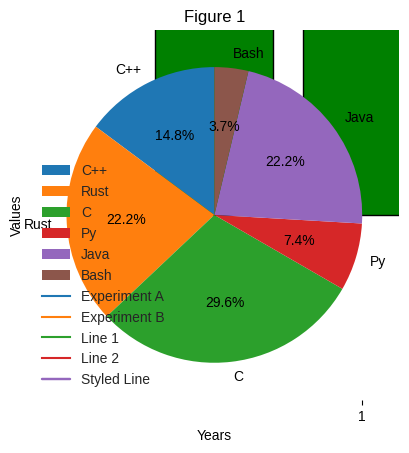
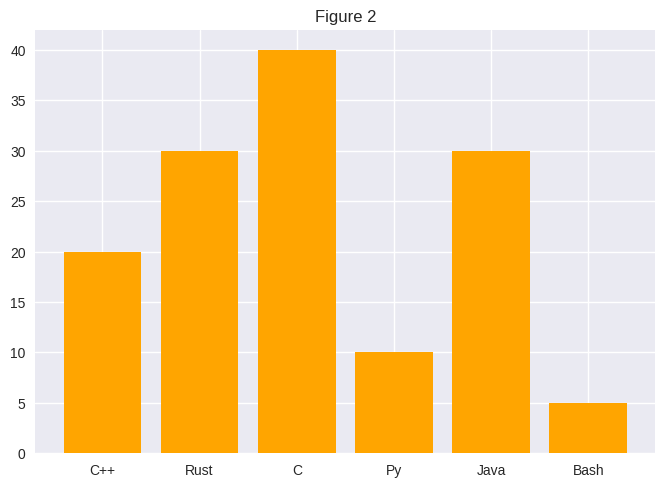
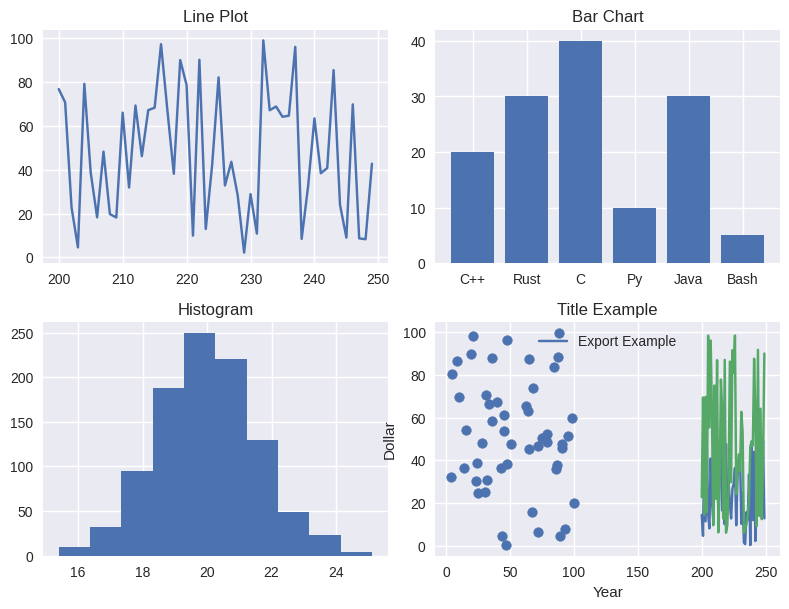
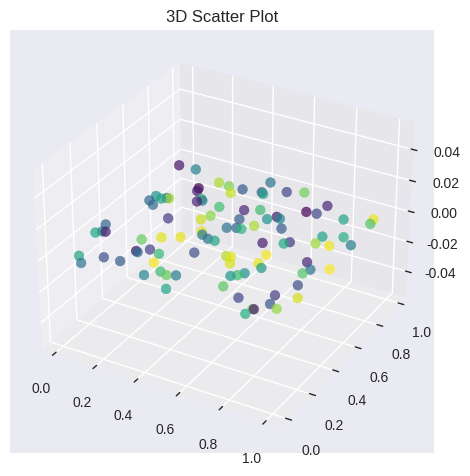
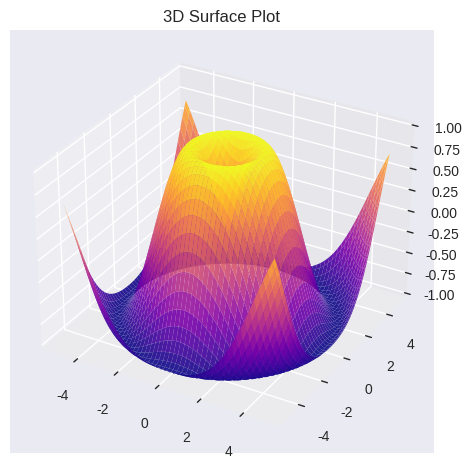
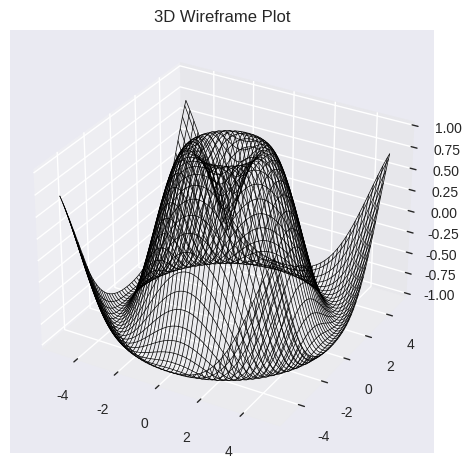
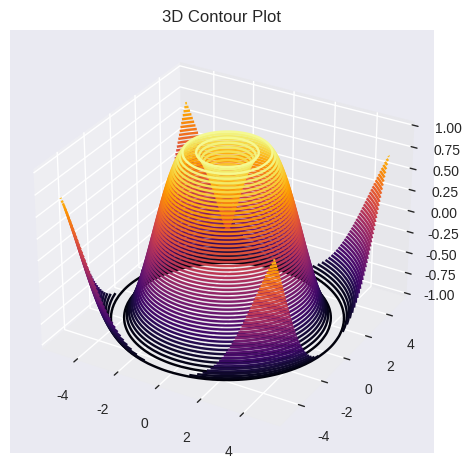
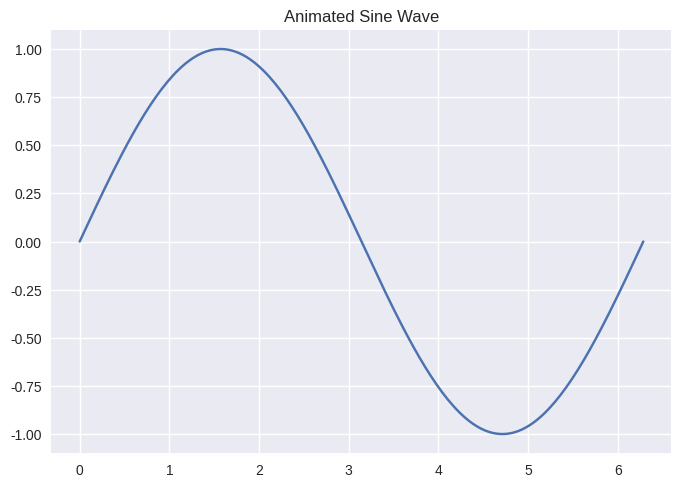
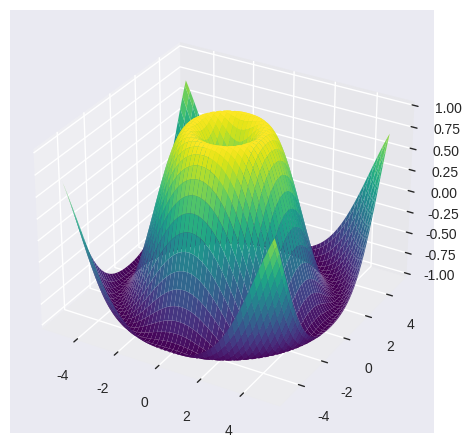

The script that saved these images, in order:
import numpy as np
import matplotlib.pyplot as plt
from mpl_toolkits.mplot3d import Axes3D
from matplotlib import animation

# --------------------------------------------------
# Random Data Setup
# --------------------------------------------------
X_data = np.random.random(50) * 100
Y_data = np.random.random(50) * 100

# --------------------------------------------------
# Scatter Plot
# Customization options: color, marker, size (s), alpha (transparency), cmap (color map)
# --------------------------------------------------
plt.scatter(X_data, Y_data, color='blue', marker='o', s=50, alpha=0.7)
plt.title("Scatter Plot Example")
plt.xlabel("X Axis")
plt.ylabel("Y Axis")
plt.show()

# --------------------------------------------------
# Line Plot
# Customization options: linestyle ('-', '--', ':'), color, linewidth, marker
# --------------------------------------------------
years = [200 + i for i in range(50)]
weights = np.random.random(50) * 50

plt.plot(years, weights, color='red', linestyle='--', linewidth=2, marker='o')
plt.title("Line Plot Example")
plt.xlabel("Years")
plt.ylabel("Weights")
plt.show()

# --------------------------------------------------
# Bar Plot
# Customization options: color, width, edgecolor, orientation (barh for horizontal)
# --------------------------------------------------
x = ['C++', 'Rust', 'C', 'Py', 'Java', 'Bash']
y = [20, 30, 40, 10, 30, 5]

plt.bar(x, y, color='green', edgecolor='black')
plt.title("Bar Chart Example")
plt.show()

# --------------------------------------------------
# Histogram
# Customization options: bins, color, cumulative, density, alpha
# --------------------------------------------------
ages = np.random.normal(20, 1.5, 1000)  # mean, standard deviation, samples

plt.hist(ages, bins=20, color='purple', alpha=0.7)
plt.title("Histogram Example")
plt.xlabel("Age")
plt.ylabel("Frequency")
plt.show()

# --------------------------------------------------
# Pie Chart
# Customization options: labels, autopct (percentages), colors, explode
# --------------------------------------------------
plt.pie(y, labels=x, autopct='%1.1f%%', startangle=90)
plt.title("Pie Chart Example")
plt.show()

# --------------------------------------------------
# Boxplot
# Customization options: notch, vert (vertical/horizontal), patch_artist (colors)
# --------------------------------------------------
plt.boxplot(ages, notch=True, patch_artist=True)
plt.title("Boxplot Example")
plt.show()

# --------------------------------------------------
# Legend
# Customization options: location (loc), fontsize, title, shadow, frameon
# --------------------------------------------------
plt.plot(years, np.random.random(50)*100, label="Experiment A")
plt.plot(years, np.random.random(50)*100, label="Experiment B")
plt.title("Legend Example")
plt.xlabel("Years")
plt.ylabel("Values")
plt.legend(loc="upper right", fontsize=10, title="Experiments", shadow=True)
plt.show()

# --------------------------------------------------
# Multiple Plots with Labels
# --------------------------------------------------
plt.plot(years, np.random.random(50)*100, label="Line 1")
plt.plot(years, np.random.random(50)*50, label="Line 2")
plt.title("Multiple Line Example")
plt.xlabel("Years")
plt.ylabel("Values")
plt.legend()
plt.show()

# --------------------------------------------------
# Plot Styling
# Customization options: plt.style.use("style_name")
# Common styles: 'seaborn', 'ggplot', 'fivethirtyeight', 'classic'
# --------------------------------------------------
plt.style.use("seaborn-v0_8")
plt.plot(years, np.random.random(50)*100, label="Styled Line")
plt.title("Styled Plot Example")
plt.legend()
plt.show()

# --------------------------------------------------
# Multiple Figures
# Each figure can contain its own independent plot
# --------------------------------------------------
plt.figure(1)
plt.plot(years, np.random.random(50)*100, color='blue')
plt.title("Figure 1")

plt.figure(2)
plt.bar(x, y, color='orange')
plt.title("Figure 2")
plt.show()

# --------------------------------------------------
# Subplots
# Customization options: rows, cols, figsize, sharex, sharey
# --------------------------------------------------
fig, axs = plt.subplots(2, 2, figsize=(8, 6))
axs[0, 0].plot(years, np.random.random(50)*100)
axs[0, 0].set_title("Line Plot")

axs[0, 1].bar(x, y)
axs[0, 1].set_title("Bar Chart")

axs[1, 0].hist(ages, bins=10)
axs[1, 0].set_title("Histogram")

axs[1, 1].scatter(X_data, Y_data)
axs[1, 1].set_title("Scatter Plot")

plt.tight_layout()
plt.show()

# --------------------------------------------------
# Exporting Plots
# Common formats: PNG, JPG, PDF, SVG
# Options: dpi, bbox_inches
# --------------------------------------------------
plt.plot(years, weights, label="Export Example")
plt.title("Exporting Plot Example")
plt.legend()
plt.savefig("exported_plot.png", dpi=300, bbox_inches="tight")
plt.show()

# --------------------------------------------------
# Plot Customization (titles and labels demo)
# --------------------------------------------------
plt.plot(years, np.random.random(50)*100)
plt.title("Title Example")
plt.xlabel("Year")
plt.ylabel("Dollar")
plt.show()

# --------------------------------------------------
# 3D Scatter Plot
# Customization options: marker, color, cmap, size (s), alpha
# --------------------------------------------------
fig = plt.figure()
ax = fig.add_subplot(111, projection='3d')
x = np.random.random(100)
y = np.random.random(100)
z = np.random.random(100)


ax.scatter(x, y, c=z, cmap='viridis', s=50, alpha=0.7)
ax.set_title("3D Scatter Plot")
plt.show()


# --------------------------------------------------
# 3D Surface Plot
# Customization options: cmap, edgecolor, linewidth, alpha
# --------------------------------------------------
fig = plt.figure()
ax = fig.add_subplot(111, projection='3d')


X = np.linspace(-5, 5, 100)
Y = np.linspace(-5, 5, 100)
X, Y = np.meshgrid(X, Y)
Z = np.sin(np.sqrt(X**2 + Y**2))


ax.plot_surface(X, Y, Z, cmap='plasma', edgecolor='none', alpha=0.9)
ax.set_title("3D Surface Plot")
plt.show()


# --------------------------------------------------
# 3D Wireframe Plot
# Customization options: color, linewidth, rstride, cstride
# --------------------------------------------------
fig = plt.figure()
ax = fig.add_subplot(111, projection='3d')


ax.plot_wireframe(X, Y, Z, color='black', linewidth=0.5)
ax.set_title("3D Wireframe Plot")
plt.show()


# --------------------------------------------------
# 3D Contour Plot
# Customization options: levels, cmap, offset, alpha
# --------------------------------------------------
fig = plt.figure()
ax = fig.add_subplot(111, projection='3d')


ax.contour3D(X, Y, Z, 50, cmap='inferno')
ax.set_title("3D Contour Plot")
plt.show()


# --------------------------------------------------
# Animating a 2D Line Plot
# --------------------------------------------------
fig, ax = plt.subplots()
x = np.linspace(0, 2*np.pi, 200)
y = np.sin(x)
line, = ax.plot(x, y)


# Animation function
def animate(i):
    line.set_ydata(np.sin(x + i/10.0)) # shift sine wave
    return line,


ani = animation.FuncAnimation(fig, animate, frames=100, interval=50, blit=True)
plt.title("Animated Sine Wave")
plt.show()


# --------------------------------------------------
# Animating a 3D Rotating Surface
# --------------------------------------------------
fig = plt.figure()
ax = fig.add_subplot(111, projection='3d')
surf = ax.plot_surface(X, Y, Z, cmap='viridis')


